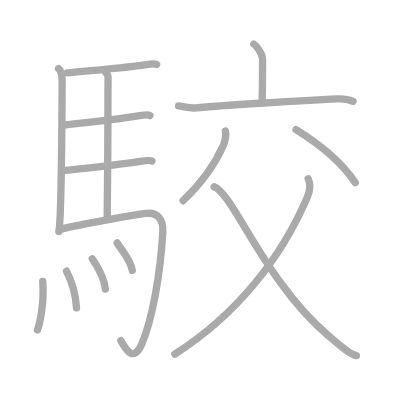
t = 0.00 s
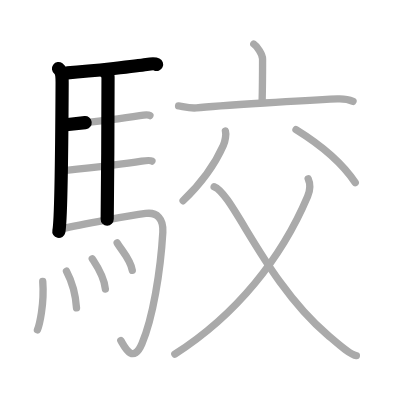
t = 3.25 s
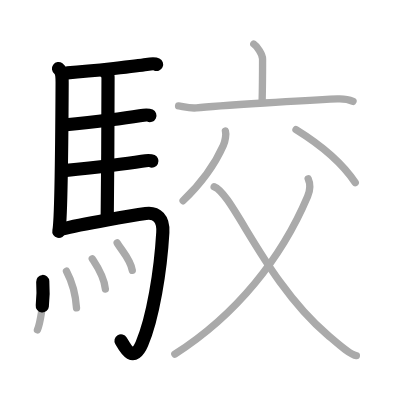
t = 6.50 s
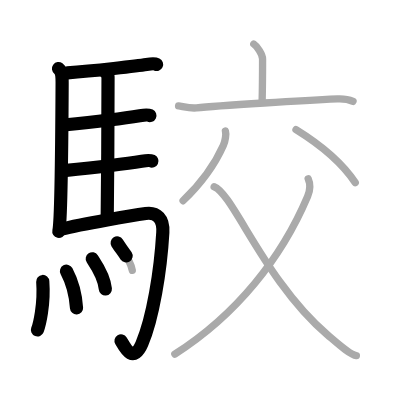
t = 9.50 s
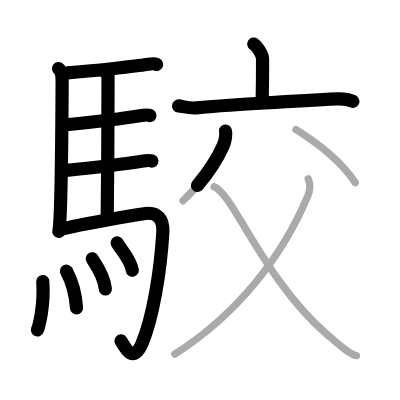
t = 12.75 s
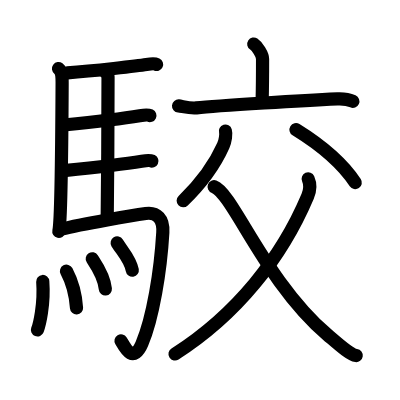
t = 16.00 s

The animated SVG that drew these frames (rendered in a browser with its animation timeline set to each time). Animation: 16 SMIL elements (animate=16); one cycle of 16.00 s.

<?xml version="1.0" standalone="no"?>
<!DOCTYPE svg PUBLIC "-//W3C//DTD SVG 1.1//EN"   "http://www.w3.org/Graphics/SVG/1.1/DTD/svg11.dtd">
<svg width="400px" height="400px"  version="1.1" xmlns="http://www.w3.org/2000/svg">
  <defs>
    <marker id="Triangle" viewBox="0 0 10 10" refX="0" refY="5" markerUnits="strokeWidth" markerWidth="3" style="stroke-opacity:0%;fill:#aaaaaa;" markerHeight="2" orient="auto">
      <path d="M 0 0 L 10 5 L 0 10 z" />
    </marker>
    
    <marker id="Arrow" viewBox="0 0 10 10" refX="5" refY="5" markerUnits="strokeWidth" markerWidth="1.8" style="stroke-opacity:0%;fill:#770000;" markerHeight="2" orient="auto">
      <path d="M 0 4 L 6 4 L 4 1 L 10 5 L 4 9 L 6 6 L 0 6 z" />
        <circle cx="5" cy="5" r="5" />
      </marker>
    
    <marker id="TriangleRed" viewBox="0 0 10 10" refX="0" refY="5" markerUnits="strokeWidth" markerWidth="3" style="stroke-opacity:0%;fill:#CC0000;" markerHeight="2" orient="auto">
      <path d="M 0 0 L 10 5 L 0 10 z" />
    </marker>
    
    <marker id="ArrowRed" viewBox="0 0 10 10" refX="5" refY="5" markerUnits="strokeWidth" markerWidth="1.8" style="stroke-opacity:0%;fill:#CC0000;" markerHeight="2" orient="auto">
      <path d="M 0 4 L 6 4 L 4 1 L 10 5 L 4 9 L 6 6 L 0 6 z" />
        <circle cx="5" cy="5" r="5" />
      </marker>
    
  </defs>
  
  <path style="fill:#ffffff; fill-opacity:100%; fill-rule:evenodd; stroke-width:0;" d="M 0 0 L 400px 0 L 400px 400px L 0 400px L 0 0" />

  <g transform="scale(3.6697247706422 3.6697247706422)">
<path style="fill:none; fill-opacity:0%; fill-rule:evenodd; stroke:#aaaaaa; stroke-opacity:100%; stroke-width: 1.5pt; stroke-linejoin:round; stroke-linecap:round;" d="M15.94 18.71c1.06 0.79 0.99 2.68 0.99 4.04c-0.05 10.12-0.27 37.59-0.9 40.31"></path>
<path style="fill:none; fill-opacity:0%; fill-rule:evenodd; stroke:#aaaaaa; stroke-opacity:100%; stroke-width: 1.5pt; stroke-linejoin:round; stroke-linecap:round;" d="M18.36 19.85c7.23-0.54 19.36-1.89 21.55-2.25c0.87-0.14 2.34-0.25 2.77-0.03"></path>
<path style="fill:none; fill-opacity:0%; fill-rule:evenodd; stroke:#aaaaaa; stroke-opacity:100%; stroke-width: 1.5pt; stroke-linejoin:round; stroke-linecap:round;" d="M28.56 19.41c0.23 0.39 0.88 0.9 0.88 1.53c-0.02 6.35-0.06 28.77-0.23 38.76"></path>
<path style="fill:none; fill-opacity:0%; fill-rule:evenodd; stroke:#aaaaaa; stroke-opacity:100%; stroke-width: 1.5pt; stroke-linejoin:round; stroke-linecap:round;" d="M17.33 34.07c5.79-0.6 18.27-2.14 20.75-2.55c0.87-0.14 2.34-0.25 2.77-0.03"></path>
<path style="fill:none; fill-opacity:0%; fill-rule:evenodd; stroke:#aaaaaa; stroke-opacity:100%; stroke-width: 1.5pt; stroke-linejoin:round; stroke-linecap:round;" d="M17.42 46.48c5.79-0.6 18.73-2.16 21.21-2.56c0.87-0.14 2.34-0.25 2.77-0.03"></path>
<path style="fill:none; fill-opacity:0%; fill-rule:evenodd; stroke:#aaaaaa; stroke-opacity:100%; stroke-width: 1.5pt; stroke-linejoin:round; stroke-linecap:round;" d="M16.7 62.44c5.71-1.45 19.85-3.82 23.02-4.27c3.03-0.42 4.87 1.39 4.65 5.14c-0.62 10.65-2.73 23.46-5.7 30.36c-2.54 5.92-4.92 0.42-5.75-0.88"></path>
<path style="fill:none; fill-opacity:0%; fill-rule:evenodd; stroke:#aaaaaa; stroke-opacity:100%; stroke-width: 1.5pt; stroke-linejoin:round; stroke-linecap:round;" d="M11.65 76.7c0.47 6.35-0.95 11.94-1.45 13.21"></path>
<path style="fill:none; fill-opacity:0%; fill-rule:evenodd; stroke:#aaaaaa; stroke-opacity:100%; stroke-width: 1.5pt; stroke-linejoin:round; stroke-linecap:round;" d="M18.12 73.9c1.31 2.47 2.43 5.58 2.73 10"></path>
<path style="fill:none; fill-opacity:0%; fill-rule:evenodd; stroke:#aaaaaa; stroke-opacity:100%; stroke-width: 1.5pt; stroke-linejoin:round; stroke-linecap:round;" d="M25.14 70.51c0.71 1.09 3.26 4.69 3.57 8.25"></path>
<path style="fill:none; fill-opacity:0%; fill-rule:evenodd; stroke:#aaaaaa; stroke-opacity:100%; stroke-width: 1.5pt; stroke-linejoin:round; stroke-linecap:round;" d="M31.93 66.21c1.37 2.22 3.63 4.51 4.12 7.45"></path>
<path style="fill:none; fill-opacity:0%; fill-rule:evenodd; stroke:#aaaaaa; stroke-opacity:100%; stroke-width: 1.5pt; stroke-linejoin:round; stroke-linecap:round;" d="M69.15 12c0.91 0.59 2.4 2.88 2.4 4.05c0 4.66-0.03 8.13-0.12 11.48"></path>
<path style="fill:none; fill-opacity:0%; fill-rule:evenodd; stroke:#aaaaaa; stroke-opacity:100%; stroke-width: 1.5pt; stroke-linejoin:round; stroke-linecap:round;" d="M48.66 28.87c0.93 0.08 3.11 0.74 4.88 0.53c5.71-0.65 30.64-2.09 38.4-2.46c1.89-0.09 2.86 0.05 4.26 0.68"></path>
<path style="fill:none; fill-opacity:0%; fill-rule:evenodd; stroke:#aaaaaa; stroke-opacity:100%; stroke-width: 1.5pt; stroke-linejoin:round; stroke-linecap:round;" d="M61.43 35.73c0.24 0.79-0.01 2.63-0.58 3.91c-2.26 5.09-6.34 10.61-10.95 15.06"></path>
<path style="fill:none; fill-opacity:0%; fill-rule:evenodd; stroke:#aaaaaa; stroke-opacity:100%; stroke-width: 1.5pt; stroke-linejoin:round; stroke-linecap:round;" d="M80.66 35.32c6.94 4.29 12.68 9.24 16.15 14.45"></path>
<path style="fill:none; fill-opacity:0%; fill-rule:evenodd; stroke:#aaaaaa; stroke-opacity:100%; stroke-width: 1.5pt; stroke-linejoin:round; stroke-linecap:round;" d="M83.98 48.73c0.47 1.05 0.65 2.9-0.15 4.78C76.75 70.25 64.5 85.75 47.64 96.5"></path>
<path style="fill:none; fill-opacity:0%; fill-rule:evenodd; stroke:#aaaaaa; stroke-opacity:100%; stroke-width: 1.5pt; stroke-linejoin:round; stroke-linecap:round;" d="M58.35 50.88c5.15 1.87 13.9 25.87 30.9 40.37c2.95 2.52 6.14 5.45 7.86 5.65"></path>

<path style="fill:none; fill-opacity:0%; fill-rule:evenodd; stroke:#000000; stroke-opacity:100%; stroke-width: 2.7pt; stroke-linejoin:round; stroke-linecap:round;" d="M15.94 18.71c1.06 0.79 0.99 2.68 0.99 4.04c-0.05 10.12-0.27 37.59-0.9 40.31" pathLength="100" stroke-dashoffset="100" stroke-dasharray="100 105"><animate id="dashAnim1" attributeName="stroke-dashoffset" from="100" to="0" dur="1s" calcMode="linear" fill="freeze"/></path>
<path style="fill:none; fill-opacity:0%; fill-rule:evenodd; stroke:#000000; stroke-opacity:100%; stroke-width: 2.7pt; stroke-linejoin:round; stroke-linecap:round;" d="M18.36 19.85c7.23-0.54 19.36-1.89 21.55-2.25c0.87-0.14 2.34-0.25 2.77-0.03" pathLength="100" stroke-dashoffset="100" stroke-dasharray="100 105"><animate id="dashAnim2" attributeName="stroke-dashoffset" from="100" to="0" dur="1s" calcMode="linear" begin="dashAnim1.end" fill="freeze"/></path>
<path style="fill:none; fill-opacity:0%; fill-rule:evenodd; stroke:#000000; stroke-opacity:100%; stroke-width: 2.7pt; stroke-linejoin:round; stroke-linecap:round;" d="M28.56 19.41c0.23 0.39 0.88 0.9 0.88 1.53c-0.02 6.35-0.06 28.77-0.23 38.76" pathLength="100" stroke-dashoffset="100" stroke-dasharray="100 105"><animate id="dashAnim3" attributeName="stroke-dashoffset" from="100" to="0" dur="1s" calcMode="linear" begin="dashAnim2.end" fill="freeze"/></path>
<path style="fill:none; fill-opacity:0%; fill-rule:evenodd; stroke:#000000; stroke-opacity:100%; stroke-width: 2.7pt; stroke-linejoin:round; stroke-linecap:round;" d="M17.33 34.07c5.79-0.6 18.27-2.14 20.75-2.55c0.87-0.14 2.34-0.25 2.77-0.03" pathLength="100" stroke-dashoffset="100" stroke-dasharray="100 105"><animate id="dashAnim4" attributeName="stroke-dashoffset" from="100" to="0" dur="1s" calcMode="linear" begin="dashAnim3.end" fill="freeze"/></path>
<path style="fill:none; fill-opacity:0%; fill-rule:evenodd; stroke:#000000; stroke-opacity:100%; stroke-width: 2.7pt; stroke-linejoin:round; stroke-linecap:round;" d="M17.42 46.48c5.79-0.6 18.73-2.16 21.21-2.56c0.87-0.14 2.34-0.25 2.77-0.03" pathLength="100" stroke-dashoffset="100" stroke-dasharray="100 105"><animate id="dashAnim5" attributeName="stroke-dashoffset" from="100" to="0" dur="1s" calcMode="linear" begin="dashAnim4.end" fill="freeze"/></path>
<path style="fill:none; fill-opacity:0%; fill-rule:evenodd; stroke:#000000; stroke-opacity:100%; stroke-width: 2.7pt; stroke-linejoin:round; stroke-linecap:round;" d="M16.7 62.44c5.71-1.45 19.85-3.82 23.02-4.27c3.03-0.42 4.87 1.39 4.65 5.14c-0.62 10.65-2.73 23.46-5.7 30.36c-2.54 5.92-4.92 0.42-5.75-0.88" pathLength="100" stroke-dashoffset="100" stroke-dasharray="100 105"><animate id="dashAnim6" attributeName="stroke-dashoffset" from="100" to="0" dur="1s" calcMode="linear" begin="dashAnim5.end" fill="freeze"/></path>
<path style="fill:none; fill-opacity:0%; fill-rule:evenodd; stroke:#000000; stroke-opacity:100%; stroke-width: 2.7pt; stroke-linejoin:round; stroke-linecap:round;" d="M11.65 76.7c0.47 6.35-0.95 11.94-1.45 13.21" pathLength="100" stroke-dashoffset="100" stroke-dasharray="100 105"><animate id="dashAnim7" attributeName="stroke-dashoffset" from="100" to="0" dur="1s" calcMode="linear" begin="dashAnim6.end" fill="freeze"/></path>
<path style="fill:none; fill-opacity:0%; fill-rule:evenodd; stroke:#000000; stroke-opacity:100%; stroke-width: 2.7pt; stroke-linejoin:round; stroke-linecap:round;" d="M18.12 73.9c1.31 2.47 2.43 5.58 2.73 10" pathLength="100" stroke-dashoffset="100" stroke-dasharray="100 105"><animate id="dashAnim8" attributeName="stroke-dashoffset" from="100" to="0" dur="1s" calcMode="linear" begin="dashAnim7.end" fill="freeze"/></path>
<path style="fill:none; fill-opacity:0%; fill-rule:evenodd; stroke:#000000; stroke-opacity:100%; stroke-width: 2.7pt; stroke-linejoin:round; stroke-linecap:round;" d="M25.14 70.51c0.71 1.09 3.26 4.69 3.57 8.25" pathLength="100" stroke-dashoffset="100" stroke-dasharray="100 105"><animate id="dashAnim9" attributeName="stroke-dashoffset" from="100" to="0" dur="1s" calcMode="linear" begin="dashAnim8.end" fill="freeze"/></path>
<path style="fill:none; fill-opacity:0%; fill-rule:evenodd; stroke:#000000; stroke-opacity:100%; stroke-width: 2.7pt; stroke-linejoin:round; stroke-linecap:round;" d="M31.93 66.21c1.37 2.22 3.63 4.51 4.12 7.45" pathLength="100" stroke-dashoffset="100" stroke-dasharray="100 105"><animate id="dashAnim10" attributeName="stroke-dashoffset" from="100" to="0" dur="1s" calcMode="linear" begin="dashAnim9.end" fill="freeze"/></path>
<path style="fill:none; fill-opacity:0%; fill-rule:evenodd; stroke:#000000; stroke-opacity:100%; stroke-width: 2.7pt; stroke-linejoin:round; stroke-linecap:round;" d="M69.15 12c0.91 0.59 2.4 2.88 2.4 4.05c0 4.66-0.03 8.13-0.12 11.48" pathLength="100" stroke-dashoffset="100" stroke-dasharray="100 105"><animate id="dashAnim11" attributeName="stroke-dashoffset" from="100" to="0" dur="1s" calcMode="linear" begin="dashAnim10.end" fill="freeze"/></path>
<path style="fill:none; fill-opacity:0%; fill-rule:evenodd; stroke:#000000; stroke-opacity:100%; stroke-width: 2.7pt; stroke-linejoin:round; stroke-linecap:round;" d="M48.66 28.87c0.93 0.08 3.11 0.74 4.88 0.53c5.71-0.65 30.64-2.09 38.4-2.46c1.89-0.09 2.86 0.05 4.26 0.68" pathLength="100" stroke-dashoffset="100" stroke-dasharray="100 105"><animate id="dashAnim12" attributeName="stroke-dashoffset" from="100" to="0" dur="1s" calcMode="linear" begin="dashAnim11.end" fill="freeze"/></path>
<path style="fill:none; fill-opacity:0%; fill-rule:evenodd; stroke:#000000; stroke-opacity:100%; stroke-width: 2.7pt; stroke-linejoin:round; stroke-linecap:round;" d="M61.43 35.73c0.24 0.79-0.01 2.63-0.58 3.91c-2.26 5.09-6.34 10.61-10.95 15.06" pathLength="100" stroke-dashoffset="100" stroke-dasharray="100 105"><animate id="dashAnim13" attributeName="stroke-dashoffset" from="100" to="0" dur="1s" calcMode="linear" begin="dashAnim12.end" fill="freeze"/></path>
<path style="fill:none; fill-opacity:0%; fill-rule:evenodd; stroke:#000000; stroke-opacity:100%; stroke-width: 2.7pt; stroke-linejoin:round; stroke-linecap:round;" d="M80.66 35.32c6.94 4.29 12.68 9.24 16.15 14.45" pathLength="100" stroke-dashoffset="100" stroke-dasharray="100 105"><animate id="dashAnim14" attributeName="stroke-dashoffset" from="100" to="0" dur="1s" calcMode="linear" begin="dashAnim13.end" fill="freeze"/></path>
<path style="fill:none; fill-opacity:0%; fill-rule:evenodd; stroke:#000000; stroke-opacity:100%; stroke-width: 2.7pt; stroke-linejoin:round; stroke-linecap:round;" d="M83.98 48.73c0.47 1.05 0.65 2.9-0.15 4.78C76.75 70.25 64.5 85.75 47.64 96.5" pathLength="100" stroke-dashoffset="100" stroke-dasharray="100 105"><animate id="dashAnim15" attributeName="stroke-dashoffset" from="100" to="0" dur="1s" calcMode="linear" begin="dashAnim14.end" fill="freeze"/></path>
<path style="fill:none; fill-opacity:0%; fill-rule:evenodd; stroke:#000000; stroke-opacity:100%; stroke-width: 2.7pt; stroke-linejoin:round; stroke-linecap:round;" d="M58.35 50.88c5.15 1.87 13.9 25.87 30.9 40.37c2.95 2.52 6.14 5.45 7.86 5.65" pathLength="100" stroke-dashoffset="100" stroke-dasharray="100 105"><animate id="dashAnim16" attributeName="stroke-dashoffset" from="100" to="0" dur="1s" calcMode="linear" begin="dashAnim15.end" fill="freeze"/></path>

</g>

</svg>  
          
